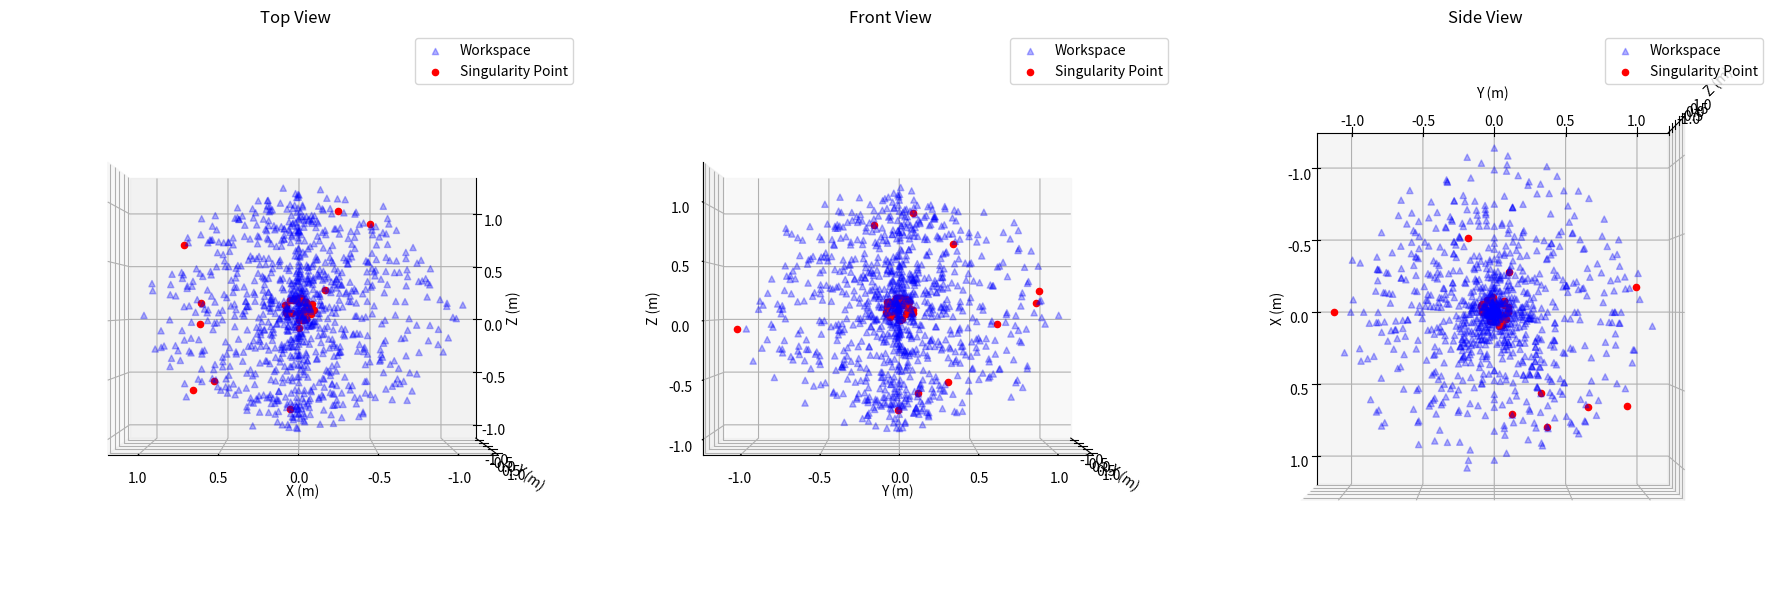

Write the Python code that produced this figure.
import numpy as np
import matplotlib.pyplot as plt
from mpl_toolkits.mplot3d import Axes3D
import random

# Define DH parameters
d1 = 0.1
d5 = 0.1
a2 = 0.5
a3 = 0.5
alpha = np.deg2rad([90, 0, 0, 90, 0])

# Define the range of joint angles (in radians)
theta_range = np.deg2rad(np.arange(-180, 181, 5))

# Number of random samples to generate
num_samples = 1000


# Helper function to create a transformation matrix from DH parameters
def dh_matrix(theta, d, a, alpha):
    return np.array(
        [
            [
                np.cos(theta),
                -np.sin(theta) * np.cos(alpha),
                np.sin(theta) * np.sin(alpha),
                a * np.cos(theta),
            ],
            [
                np.sin(theta),
                np.cos(theta) * np.cos(alpha),
                -np.cos(theta) * np.sin(alpha),
                a * np.sin(theta),
            ],
            [0, np.sin(alpha), np.cos(alpha), d],
            [0, 0, 0, 1],
        ]
    )


# Function to compute the Jacobian matrix
def compute_jacobian(thetas):
    theta1, theta2, theta3, theta4, theta5 = thetas
    A1 = dh_matrix(theta1, d1, 0, alpha[0])
    A2 = dh_matrix(theta2, 0, a2, alpha[1])
    A3 = dh_matrix(theta3, 0, a3, alpha[2])
    A4 = dh_matrix(theta4, 0, 0, alpha[3])
    A5 = dh_matrix(theta5, d5, 0, alpha[4])

    T = A1 @ A2 @ A3 @ A4 @ A5

    position = T[:3, 3]
    z0 = np.array([0, 0, 1])
    z1 = A1[:3, :3] @ z0
    z2 = (A1 @ A2)[:3, :3] @ z0
    z3 = (A1 @ A2 @ A3)[:3, :3] @ z0
    z4 = (A1 @ A2 @ A3 @ A4)[:3, :3] @ z0

    Jv = np.column_stack(
        [
            np.cross(z0, position),
            np.cross(z1, position - A1[:3, 3]),
            np.cross(z2, position - (A1 @ A2)[:3, 3]),
            np.cross(z3, position - (A1 @ A2 @ A3)[:3, 3]),
            np.cross(z4, position - (A1 @ A2 @ A3 @ A4)[:3, 3]),
        ]
    )

    Jw = np.column_stack([z0, z1, z2, z3, z4])

    J = np.vstack([Jv, Jw])

    return J


# Compute the transformation matrices for visualization
def compute_transforms(thetas):
    theta1, theta2, theta3, theta4, theta5 = thetas
    A1 = dh_matrix(theta1, d1, 0, alpha[0])
    A2 = dh_matrix(theta2, 0, a2, alpha[1])
    A3 = dh_matrix(theta3, 0, a3, alpha[2])
    A4 = dh_matrix(theta4, 0, 0, alpha[3])
    A5 = dh_matrix(theta5, d5, 0, alpha[4])

    T1 = A1
    T2 = A1 @ A2
    T3 = A1 @ A2 @ A3
    T4 = A1 @ A2 @ A3 @ A4
    T5 = A1 @ A2 @ A3 @ A4 @ A5

    return [np.eye(4), T1, T2, T3, T4, T5]


# Analyze singularities and workspace using random sampling
def analyze_singularities_workspace(theta_range, num_samples):
    singularities = []
    workspace_points = []

    for _ in range(num_samples):
        thetas = [random.choice(theta_range) for _ in range(5)]
        J = compute_jacobian(thetas)
        rank = np.linalg.matrix_rank(J)
        transforms = compute_transforms(thetas)
        end_effector_pos = transforms[-1][:3, 3]
        if rank < 5:
            singularities.append((end_effector_pos, rank))
        else:
            workspace_points.append(end_effector_pos)

    return singularities, workspace_points


# Analyze the singularities and workspace
singularities, workspace_points = analyze_singularities_workspace(
    theta_range, num_samples
)


# Plot the singularity map and workspace
def plot_singularity_workspace_map(singularities, workspace_points):
    fig = plt.figure(figsize=(18, 6))

    # Define the views
    views = [
        ("Top View", 0, 90),
        ("Front View", 0, 0),
        ("Side View", 90, 0),
    ]

    # Plot each view
    for i, (view_name, elev, azim) in enumerate(views, 1):
        ax = fig.add_subplot(1, 3, i, projection="3d")

        # Plot workspace points
        workspace_points_np = np.array(workspace_points)
        ax.scatter(
            workspace_points_np[:, 0],
            workspace_points_np[:, 1],
            workspace_points_np[:, 2],
            c="b",
            marker="^",
            label="Workspace",
            alpha=0.3,
        )

        # Plot singularities in x, y, z workspace
        for pos, rank in singularities:
            ax.scatter(*pos, c="r", marker="o", label="Singularity Point")

        # Set view
        ax.view_init(elev=elev, azim=azim)

        # Add labels and title
        ax.set_xlabel("X (m)")
        ax.set_ylabel("Y (m)")
        ax.set_zlabel("Z (m)")
        ax.set_title(view_name)

        # Add legend
        handles, labels = ax.get_legend_handles_labels()
        unique_labels = dict(zip(labels, handles))
        ax.legend(unique_labels.values(), unique_labels.keys())

    plt.tight_layout()
    plt.show()


# Plot the singularity map and workspace
plot_singularity_workspace_map(singularities, workspace_points)
